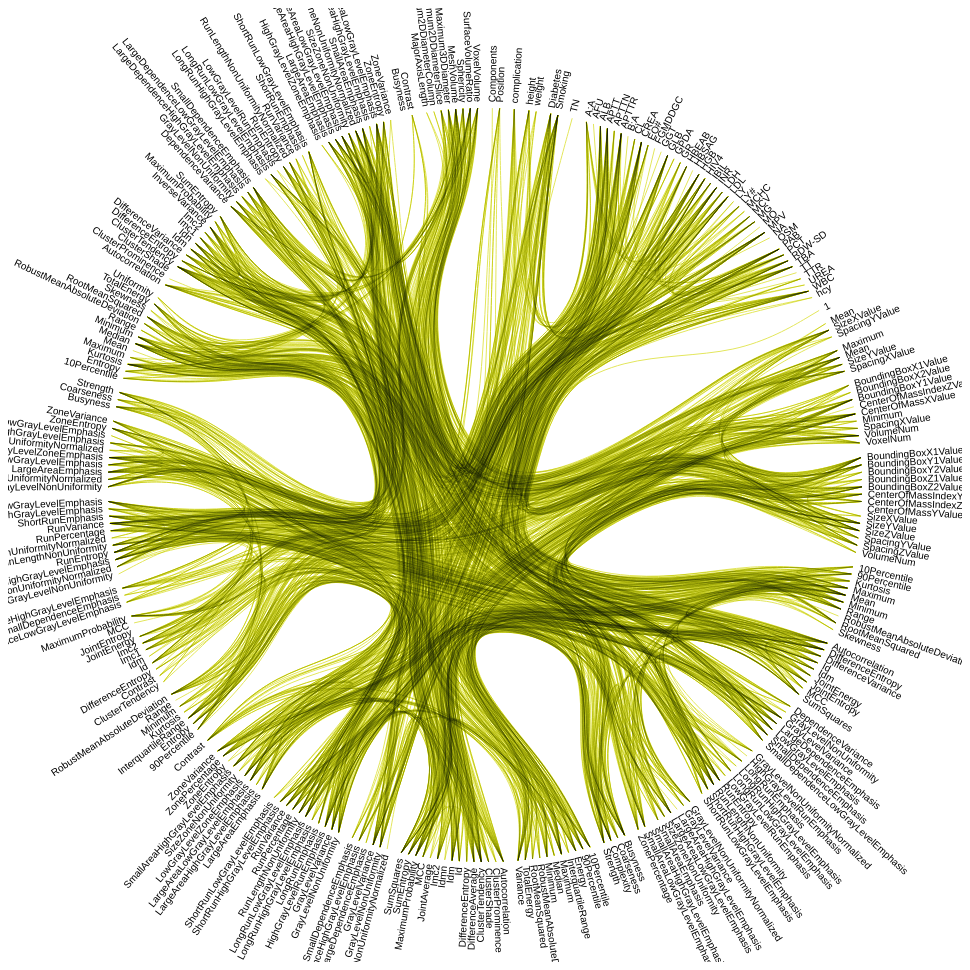
D3 v6 page, settled after 480 driven frames (8 s of simulated time); the page loaded 1 data file(s).


      async function renderChart() {
        function hierarchy(data, delimiter = ".") {
          let root;
          const map = new Map();
          data.forEach(function find(data) {
            const { name } = data;
            if (map.has(name)) return map.get(name);
            const i = name.lastIndexOf(delimiter);
            map.set(name, data);
            if (i >= 0) {
              find({ name: name.substring(0, i), children: [] }).children.push(
                data
              );
              data.name = name.substring(i + 1);
            } else {
              root = data;
            }
            return data;
          });
          return root;
        }
        //Temp_data_0.025阈值0.025 
        //Temp_data_0.03阈值0.03
        //Temp_data_0.02阈值0.02
        data = hierarchy(await d3.json("Temp_data_0.02.json"));
        console.log(data);
        function bilink(root) {
          const map = new Map(root.leaves().map((d) => [id(d), d]));
          for (const d of root.leaves())
            (d.incoming = []),
              (d.outgoing = d.data.imports.map((i) => [d, map.get(i)]));
          for (const d of root.leaves())
            for (const o of d.outgoing) o[1].incoming.push(o);
          return root;
        }
        function id(node) {
          return `${node.parent ? id(node.parent) + "." : ""}${node.data.name}`;
        }
        colorin = "#1984E2";
        colorout = "#F04527";
        colornone = "#E3E65C";
        const width = 954;
        const radius = width / 2;
        
        const tree = d3.cluster().size([2 * Math.PI, radius - 100]);
        const root = tree(
          bilink(
            d3
              .hierarchy(data)
              .sort(
                (a, b) =>
                  d3.ascending(a.height, b.height) ||
                  d3.ascending(a.data.name, b.data.name)
              )
          )
        );

        const svg = d3
          .create("svg")
          .attr("width", width)
          .attr("height", width)
          .attr("viewBox", [-width / 2, -width / 2, width, width])
          .attr(
            "style",
            "max-width: 100%; height: auto; font: 10px sans-serif;"
          );

        const node = svg
          .append("g")
          .selectAll()
          .data(root.leaves())
          .join("g")
          .attr(
            "transform",
            (d) => `rotate(${(d.x * 180) / Math.PI - 90}) translate(${d.y},0)`
          )
          .append("text")
          .attr("dy", "0.31em")
          .attr("x", (d) => (d.x < Math.PI ? 6 : -6))
          .attr("text-anchor", (d) => (d.x < Math.PI ? "start" : "end"))
          .attr("transform", (d) => (d.x >= Math.PI ? "rotate(180)" : null))
          .text((d) => d.data.name)
          .each(function (d) {
            d.text = this;
          })
          .on("mouseover", overed)
          .on("mouseout", outed)
          .call((text) =>
            text.append("title").text(
              (d) => `${id(d)}
              ${d.outgoing.length} outgoing
              ${d.incoming.length} incoming`
            )
          );

        const line = d3
          .lineRadial()
          .curve(d3.curveBundle.beta(0.85))
          .radius((d) => d.y)
          .angle((d) => d.x);

        const link = svg
          .append("g")
          .attr("stroke", colornone)
          .attr("fill", "none")
          .selectAll()
          .data(root.leaves().flatMap((leaf) => leaf.outgoing))
          .join("path")
          .style("mix-blend-mode", "multiply")
          .attr("d", ([i, o]) => line(i.path(o)))
          .each(function (d) {
            d.path = this;
          });

        function overed(event, d) {
          link.style("mix-blend-mode", null);
          d3.select(this).attr("font-weight", "bold");
          d3.selectAll(d.incoming.map((d) => d.path))
            .attr("stroke", colorin)
            .raise();
          d3.selectAll(d.incoming.map(([d]) => d.text))
            .attr("fill", colorin)
            .attr("font-weight", "bold");
          d3.selectAll(d.outgoing.map((d) => d.path))
            .attr("stroke", colorout)
            .raise();
          d3.selectAll(d.outgoing.map(([, d]) => d.text))
            .attr("fill", colorout)
            .attr("font-weight", "bold");
        }

        function outed(event, d) {
          link.style("mix-blend-mode", "multiply");
          d3.select(this).attr("font-weight", null);
          d3.selectAll(d.incoming.map((d) => d.path)).attr("stroke", null);
          d3.selectAll(d.incoming.map(([d]) => d.text))
            .attr("fill", null)
            .attr("font-weight", null);
          d3.selectAll(d.outgoing.map((d) => d.path)).attr("stroke", null);
          d3.selectAll(d.outgoing.map(([, d]) => d.text))
            .attr("fill", null)
            .attr("font-weight", null);
        }

        return svg.node();
      }

      async function start() {
        const svg = await renderChart();
        console.log(svg);
        document.getElementById("chart-container").appendChild(svg);
      }

      start();
    

### data: Temp_data_0.02.json
[
 {
  "name": "Aretry.clinical.chronic.Diabetes",
  "size": 10,
  "imports": [
   "Aretry.clinical.examine.WBC",
   "Aretry.clinical.examine.CREA",
   "Aretry.clinical.examine.RDW-SD",
   "Aretry.image.original.glcm.ClusterTenden…",
   "Aretry.image.log-sigma-1-0-mm-3D.firstor…",
   "Aretry.image.log-sigma-1-0-mm-3D.glrlm.R…",
   "Aretry.image.log-sigma-1-0-mm-3D.ngtdm.C…",
   "Aretry.image.log-sigma-3-0-mm-3D.firstor…",
   "... 5 more items"
  ]
 },
 {
  "name": "Aretry.clinical.chronic.Diabetes",
  "size": 10,
  "imports": [
   "Aretry.clinical.examine.WBC",
   "Aretry.clinical.examine.CREA",
   "Aretry.clinical.examine.RDW-SD",
   "Aretry.image.original.glcm.ClusterTenden…",
   "Aretry.image.log-sigma-1-0-mm-3D.firstor…",
   "Aretry.image.log-sigma-1-0-mm-3D.glrlm.R…",
   "Aretry.image.log-sigma-1-0-mm-3D.ngtdm.C…",
   "Aretry.image.log-sigma-3-0-mm-3D.firstor…",
   "... 5 more items"
  ]
 },
 {
  "name": "Aretry.clinical.chronic.Diabetes",
  "size": 10,
  "imports": [
   "Aretry.clinical.examine.WBC",
   "Aretry.clinical.examine.CREA",
   "Aretry.clinical.examine.RDW-SD",
   "Aretry.image.original.glcm.ClusterTenden…",
   "Aretry.image.log-sigma-1-0-mm-3D.firstor…",
   "Aretry.image.log-sigma-1-0-mm-3D.glrlm.R…",
   "Aretry.image.log-sigma-1-0-mm-3D.ngtdm.C…",
   "Aretry.image.log-sigma-3-0-mm-3D.firstor…",
   "... 5 more items"
  ]
 },
 {
  "name": "Aretry.clinical.chronic.Diabetes",
  "size": 10,
  "imports": [
   "Aretry.clinical.examine.WBC",
   "Aretry.clinical.examine.CREA",
   "Aretry.clinical.examine.RDW-SD",
   "Aretry.image.original.glcm.ClusterTenden…",
   "Aretry.image.log-sigma-1-0-mm-3D.firstor…",
   "Aretry.image.log-sigma-1-0-mm-3D.glrlm.R…",
   "Aretry.image.log-sigma-1-0-mm-3D.ngtdm.C…",
   "Aretry.image.log-sigma-3-0-mm-3D.firstor…",
   "... 5 more items"
  ]
 },
 {
  "name": "Aretry.clinical.chronic.Diabetes",
  "size": 10,
  "imports": [
   "Aretry.clinical.examine.WBC",
   "Aretry.clinical.examine.CREA",
   "Aretry.clinical.examine.RDW-SD",
   "Aretry.image.original.glcm.ClusterTenden…",
   "Aretry.image.log-sigma-1-0-mm-3D.firstor…",
   "Aretry.image.log-sigma-1-0-mm-3D.glrlm.R…",
   "Aretry.image.log-sigma-1-0-mm-3D.ngtdm.C…",
   "Aretry.image.log-sigma-3-0-mm-3D.firstor…",
   "... 5 more items"
  ]
 },
 {
  "name": "Aretry.clinical.chronic.Diabetes",
  "size": 10,
  "imports": [
   "Aretry.clinical.examine.WBC",
   "Aretry.clinical.examine.CREA",
   "Aretry.clinical.examine.RDW-SD",
   "Aretry.image.original.glcm.ClusterTenden…",
   "Aretry.image.log-sigma-1-0-mm-3D.firstor…",
   "Aretry.image.log-sigma-1-0-mm-3D.glrlm.R…",
   "Aretry.image.log-sigma-1-0-mm-3D.ngtdm.C…",
   "Aretry.image.log-sigma-3-0-mm-3D.firstor…",
   "... 5 more items"
  ]
 },
 {
  "name": "Aretry.clinical.chronic.Diabetes",
  "size": 10,
  "imports": [
   "Aretry.clinical.examine.WBC",
   "Aretry.clinical.examine.CREA",
   "Aretry.clinical.examine.RDW-SD",
   "Aretry.image.original.glcm.ClusterTenden…",
   "Aretry.image.log-sigma-1-0-mm-3D.firstor…",
   "Aretry.image.log-sigma-1-0-mm-3D.glrlm.R…",
   "Aretry.image.log-sigma-1-0-mm-3D.ngtdm.C…",
   "Aretry.image.log-sigma-3-0-mm-3D.firstor…",
   "... 5 more items"
  ]
 },
 {
  "name": "Aretry.clinical.chronic.Diabetes",
  "size": 10,
  "imports": [
   "Aretry.clinical.examine.WBC",
   "Aretry.clinical.examine.CREA",
   "Aretry.clinical.examine.RDW-SD",
   "Aretry.image.original.glcm.ClusterTenden…",
   "Aretry.image.log-sigma-1-0-mm-3D.firstor…",
   "Aretry.image.log-sigma-1-0-mm-3D.glrlm.R…",
   "Aretry.image.log-sigma-1-0-mm-3D.ngtdm.C…",
   "Aretry.image.log-sigma-3-0-mm-3D.firstor…",
   "... 5 more items"
  ]
 },
 "... 2,358 more items"
]